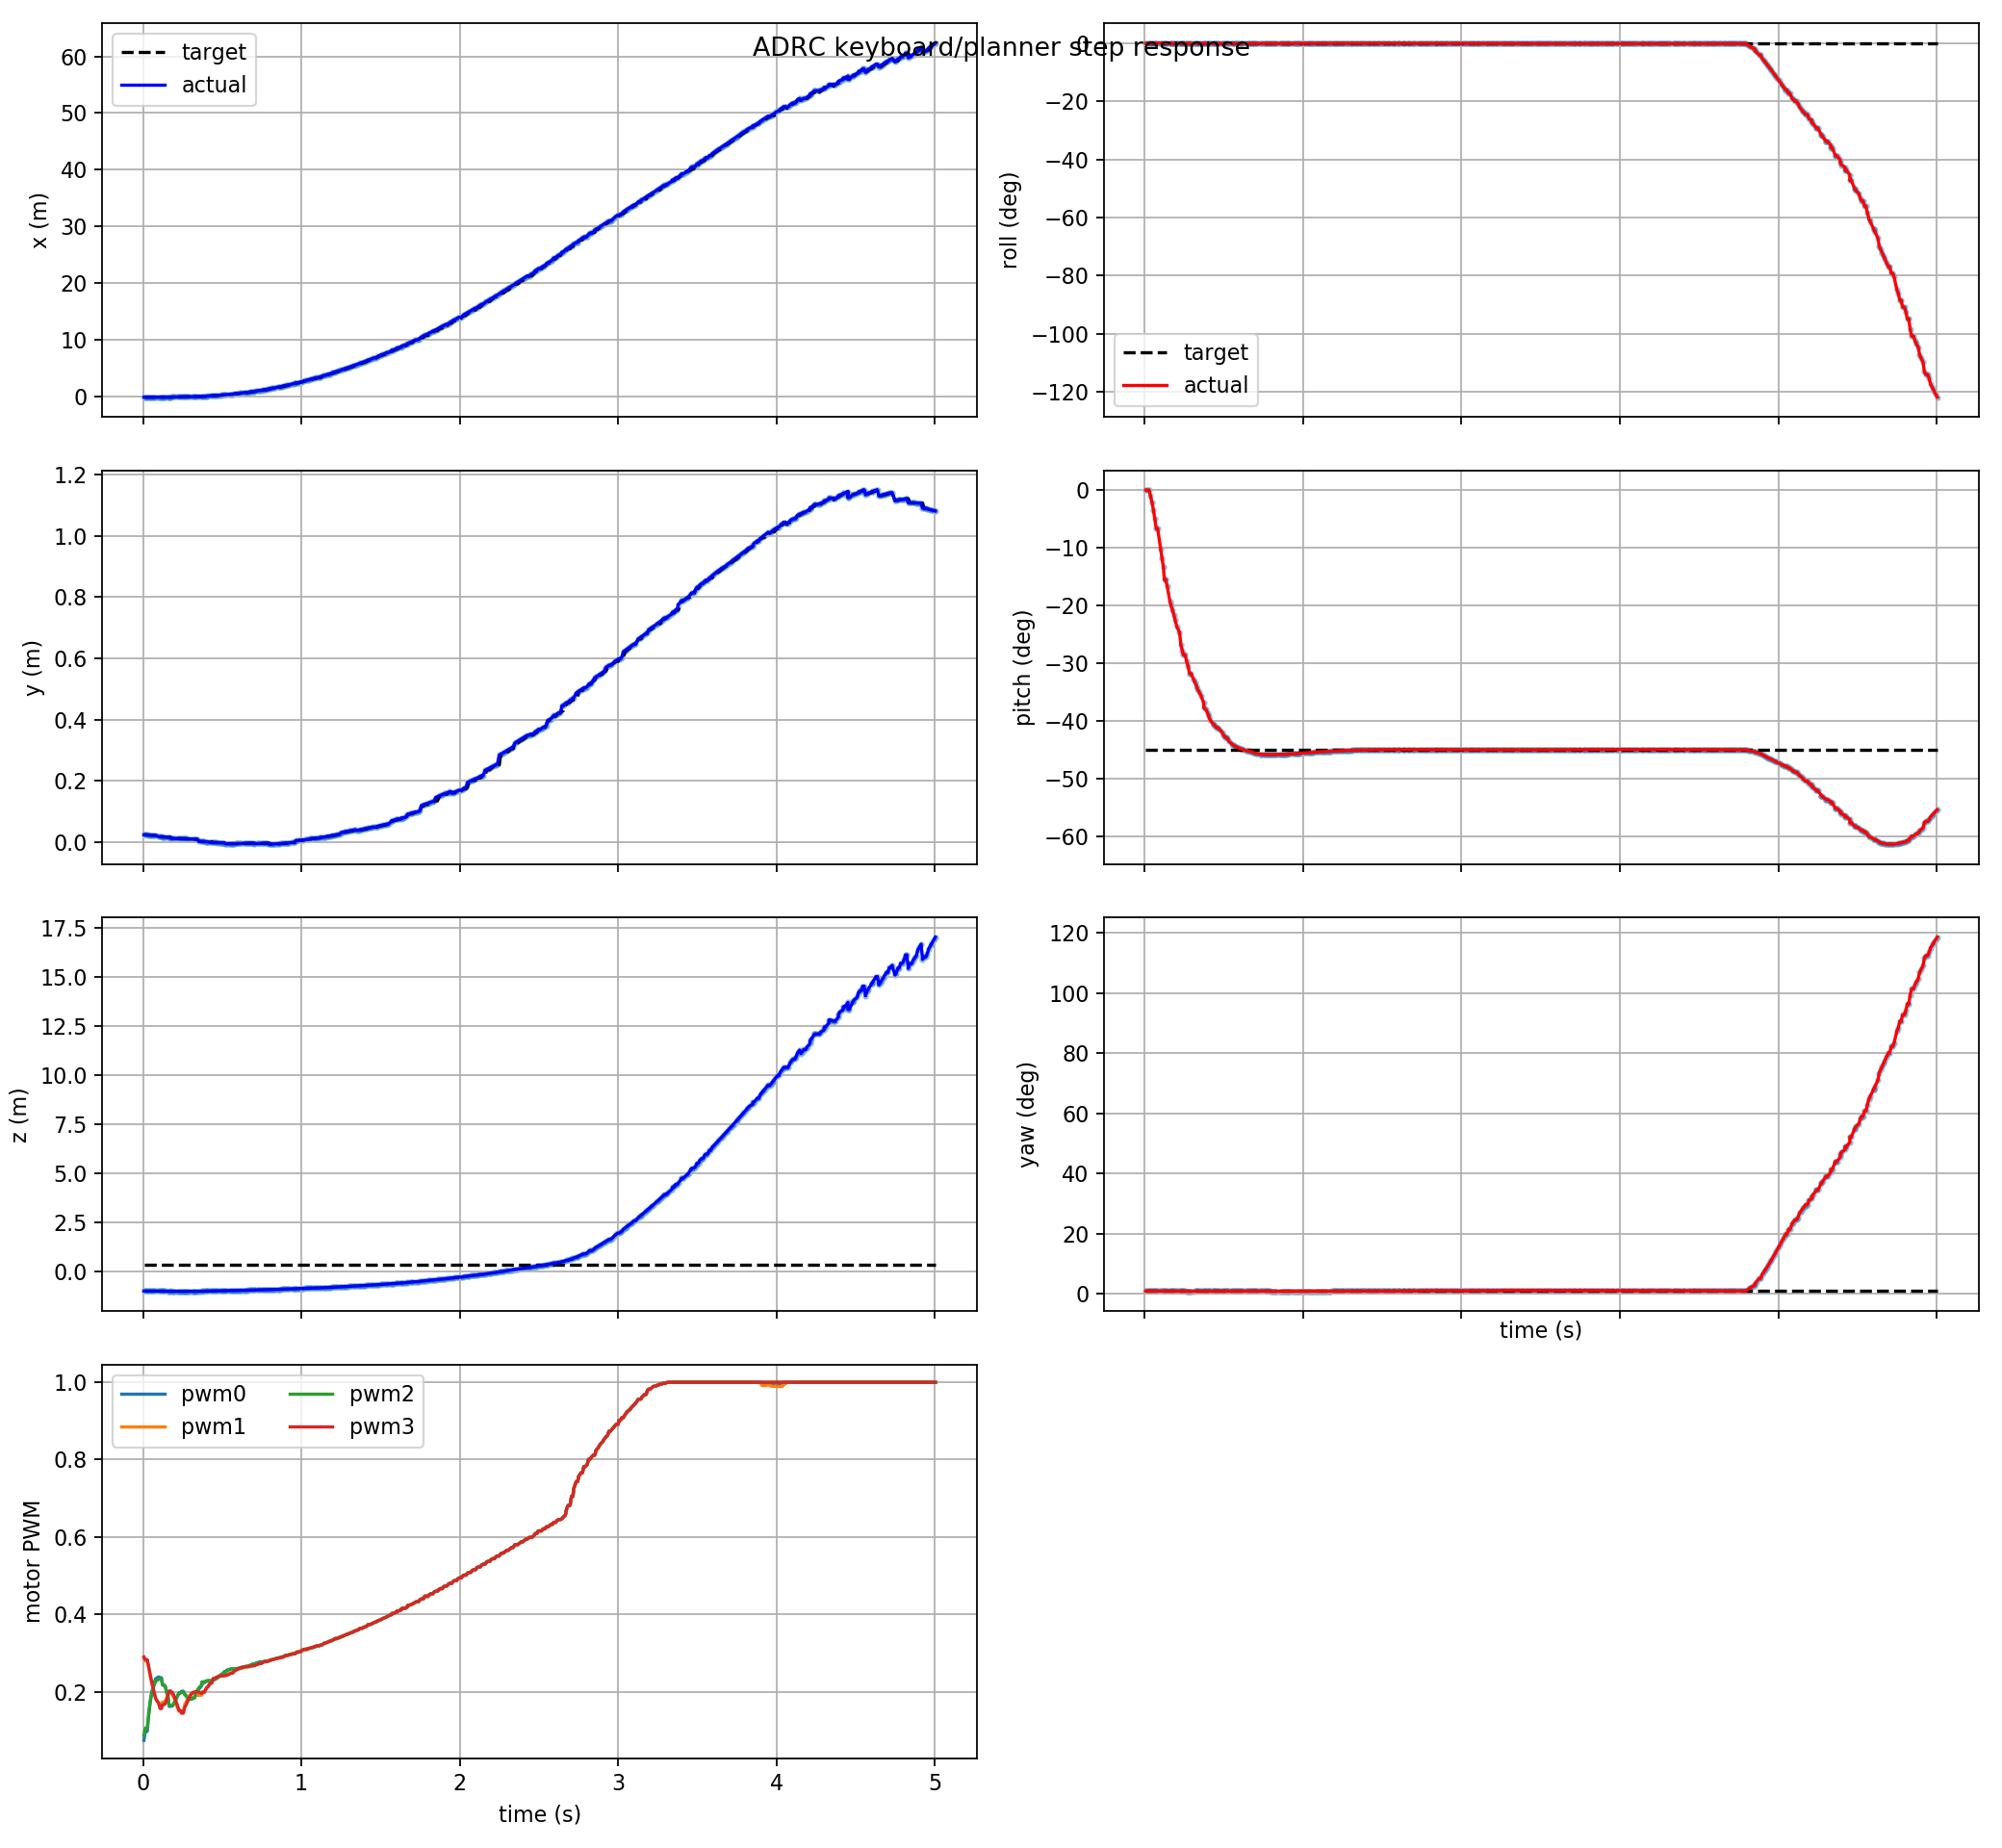

The data file committed next to this chart (first rows):
t, actual_x, actual_y, actual_z, target_x, target_y, target_z, actual_roll, actual_pitch, actual_yaw, target_roll, target_pitch, target_yaw, pwm0, pwm1, pwm2, pwm3, target_frame, target_child
0.006, -0.1295, 0.02357, -1.006, -0.1294, 0.02373, 0.3379, -0.0001029, -0.0001609, 0.01597, 0.0, -0.7854, 0.01552, 0.07399, 0.2856, 0.08732, 0.2897, keyboard_target, attitude_mode
0.015, -0.1297, 0.02333, -1.006, -0.1297, 0.02333, 0.3379, -5.958826002537566e-05, -0.0004612, 0.016, 0.0, -0.7854, 0.01552, 0.09737, 0.2793, 0.1056, 0.2829, keyboard_target, attitude_mode
0.027, -0.1297, 0.02333, -1.006, -0.1297, 0.02333, 0.3379, -5.958826002537566e-05, -0.0004612, 0.016, 0.0, -0.7854, 0.01552, 0.09737, 0.2793, 0.1056, 0.2829, keyboard_target, attitude_mode
0.036, -0.1301, 0.02277, -1.006, -0.1299, 0.02301, 0.3379, 0.0006112, -0.0186, 0.01601, 0.0, -0.7854, 0.01552, 0.1396, 0.2616, 0.1417, 0.2655, keyboard_target, attitude_mode
0.045, -0.1303, 0.02253, -1.006, -0.1301, 0.02277, 0.3379, 0.001131, -0.0369, 0.01599, 0.0, -0.7854, 0.01552, 0.1729, 0.242, 0.1712, 0.2458, keyboard_target, attitude_mode
0.054, -0.1304, 0.02228, -1.006, -0.1303, 0.02253, 0.3379, 0.001657, -0.06026, 0.01593, 0.0, -0.7854, 0.01552, 0.1961, 0.2238, 0.1925, 0.2277, keyboard_target, attitude_mode
0.063, -0.1305, 0.02204, -1.006, -0.1304, 0.02228, 0.3379, 0.002106, -0.08741, 0.01585, 0.0, -0.7854, 0.01552, 0.2125, 0.2086, 0.2069, 0.2115, keyboard_target, attitude_mode
0.072, -0.1305, 0.0218, -1.007, -0.1305, 0.02204, 0.3379, 0.002408, -0.1169, 0.01575, 0.0, -0.7854, 0.01552, 0.2253, 0.1942, 0.2184, 0.1954, keyboard_target, attitude_mode
0.081, -0.1305, 0.0218, -1.007, -0.1305, 0.0218, 0.3379, 0.002408, -0.1169, 0.01575, 0.0, -0.7854, 0.01552, 0.2339, 0.1816, 0.2269, 0.181, keyboard_target, attitude_mode
0.099, -0.1294, 0.01749, -1.009, -0.1297, 0.01774, 0.3379, 0.002461, -0.177, 0.01562, 0.0, -0.7854, 0.01552, 0.2381, 0.1713, 0.2321, 0.1693, keyboard_target, attitude_mode
0.108, -0.1291, 0.01724, -1.01, -0.1291, 0.01724, 0.3379, 0.002141, -0.2055, 0.01553, 0.0, -0.7854, 0.01552, 0.2358, 0.1632, 0.2325, 0.1562, keyboard_target, attitude_mode
0.117, -0.1285, 0.017, -1.011, -0.1291, 0.01724, 0.3379, 0.00168, -0.232, 0.01544, 0.0, -0.7854, 0.01552, 0.2358, 0.1632, 0.2325, 0.1562, keyboard_target, attitude_mode
0.123, -0.1278, 0.01677, -1.012, -0.1278, 0.01677, 0.3379, 0.0006732, -0.271, 0.01538, 0.0, -0.7854, 0.01552, 0.217, 0.173, 0.218, 0.1663, keyboard_target, attitude_mode
0.132, -0.1272, 0.01661, -1.012, -0.1278, 0.01677, 0.3379, 0.0006732, -0.271, 0.01538, 0.0, -0.7854, 0.01552, 0.217, 0.173, 0.218, 0.1663, keyboard_target, attitude_mode
0.141, -0.1261, 0.01638, -1.013, -0.1272, 0.01661, 0.3379, 0.0001073, -0.291, 0.01537, 0.0, -0.7854, 0.01552, 0.2118, 0.1745, 0.214, 0.1686, keyboard_target, attitude_mode
0.159, -0.1213, 0.01568, -1.017, -0.1247, 0.01614, 0.3379, -0.0005955, -0.3389, 0.01541, 0.0, -0.7854, 0.01552, 0.1825, 0.194, 0.1846, 0.1906, keyboard_target, attitude_mode
0.165, -0.1213, 0.01568, -1.017, -0.1213, 0.01568, 0.3379, -0.0004839, -0.3481, 0.01508, 0.0, -0.7854, 0.01552, 0.162, 0.2001, 0.1644, 0.2017, keyboard_target, attitude_mode
0.174, -0.1148, 0.01233, -1.014, -0.1213, 0.01568, 0.3379, -0.0002783, -0.3623, 0.01511, 0.0, -0.7854, 0.01552, 0.162, 0.2001, 0.1644, 0.2017, keyboard_target, attitude_mode
0.183, -0.1121, 0.01209, -1.015, -0.1148, 0.01233, 0.3379, -2.1195769916232703e-05, -0.3776, 0.01515, 0.0, -0.7854, 0.01552, 0.1623, 0.1942, 0.1642, 0.1985, keyboard_target, attitude_mode
0.192, -0.1092, 0.01186, -1.016, -0.1121, 0.01209, 0.3379, 0.0002624, -0.3942, 0.01519, 0.0, -0.7854, 0.01552, 0.1657, 0.1869, 0.168, 0.1931, keyboard_target, attitude_mode
0.201, -0.106, 0.01163, -1.017, -0.1092, 0.01186, 0.3379, 0.0005038, -0.412, 0.01521, 0.0, -0.7854, 0.01552, 0.1728, 0.1773, 0.1747, 0.1843, keyboard_target, attitude_mode
0.219, -0.1024, 0.01141, -1.018, -0.1024, 0.01141, 0.3379, 0.0006628, -0.4307, 0.01521, 0.0, -0.7854, 0.01552, 0.1898, 0.1572, 0.1898, 0.162, keyboard_target, attitude_mode
0.228, -0.09436, 0.01098, -1.02, -0.09857, 0.01119, 0.3379, 0.0006556, -0.4691, 0.01515, 0.0, -0.7854, 0.01552, 0.1971, 0.1491, 0.1961, 0.1512, keyboard_target, attitude_mode
0.237, -0.0898, 0.01077, -1.021, -0.09857, 0.01119, 0.3379, 0.0004727, -0.4874, 0.01511, 0.0, -0.7854, 0.01552, 0.1971, 0.1491, 0.1961, 0.1512, keyboard_target, attitude_mode
0.243, -0.08657, 0.01064, -1.021, -0.0898, 0.01077, 0.3379, 0.000279, -0.4988, 0.01509, 0.0, -0.7854, 0.01552, 0.201, 0.1499, 0.1987, 0.1442, keyboard_target, attitude_mode
0.255, -0.08657, 0.01064, -1.021, -0.0898, 0.01077, 0.3379, 0.000279, -0.4988, 0.01509, 0.0, -0.7854, 0.01552, 0.201, 0.1499, 0.1987, 0.1442, keyboard_target, attitude_mode
0.264, -0.08271, 0.01085, -1.019, -0.08271, 0.01085, 0.3379, -0.0002209, -0.5194, 0.01478, 0.0, -0.7854, 0.01552, 0.1931, 0.1665, 0.1922, 0.1592, keyboard_target, attitude_mode
0.273, -0.07705, 0.01066, -1.019, -0.07705, 0.01066, 0.3379, -0.0005835, -0.5327, 0.01476, 0.0, -0.7854, 0.01552, 0.1896, 0.1737, 0.1884, 0.1663, keyboard_target, attitude_mode
0.282, -0.06457, 0.01028, -1.02, -0.07101, 0.01047, 0.3379, -0.0009254, -0.5547, 0.01472, 0.0, -0.7854, 0.01552, 0.1859, 0.1825, 0.1829, 0.1746, keyboard_target, attitude_mode
0.291, -0.06457, 0.01028, -1.02, -0.06457, 0.01028, 0.3379, -0.0009254, -0.5547, 0.01472, 0.0, -0.7854, 0.01552, 0.1825, 0.1889, 0.1795, 0.183, keyboard_target, attitude_mode
0.309, -0.05041, 0.009922, -1.02, -0.05041, 0.009922, 0.3379, -0.0007573, -0.5738, 0.01478, 0.0, -0.7854, 0.01552, 0.1807, 0.1951, 0.1805, 0.1959, keyboard_target, attitude_mode
0.318, -0.04268, 0.009749, -1.019, -0.04268, 0.009749, 0.3379, -0.0005342, -0.5833, 0.01483, 0.0, -0.7854, 0.01552, 0.1838, 0.1958, 0.1842, 0.1988, keyboard_target, attitude_mode
0.327, -0.03449, 0.009581, -1.019, -0.04268, 0.009749, 0.3379, -0.0002838, -0.5931, 0.01489, 0.0, -0.7854, 0.01552, 0.1838, 0.1958, 0.1842, 0.1988, keyboard_target, attitude_mode
0.333, -0.02584, 0.009417, -1.019, -0.02584, 0.009417, 0.3379, -3.347473182353239e-05, -0.6034, 0.01496, 0.0, -0.7854, 0.01552, 0.1959, 0.1919, 0.199, 0.1997, keyboard_target, attitude_mode
0.342, -0.01982, 0.00931, -1.018, -0.01982, 0.00931, 0.3379, 0.00013, -0.6105, 0.015, 0.0, -0.7854, 0.01552, 0.1999, 0.1912, 0.2032, 0.1993, keyboard_target, attitude_mode
0.354, -0.01172, 0.001807, -1.017, -0.01172, 0.001807, 0.3379, 0.0002199, -0.6216, 0.01522, 0.0, -0.7854, 0.01552, 0.2069, 0.1898, 0.2107, 0.1982, keyboard_target, attitude_mode
0.372, 0.008672, 0.00148, -1.015, 0.001647, 0.001585, 0.3379, 0.0003175, -0.6442, 0.01527, 0.0, -0.7854, 0.01552, 0.2162, 0.1909, 0.2179, 0.1955, keyboard_target, attitude_mode
0.372, 0.02344, 0.001283, -1.014, 0.02344, 0.001283, 0.3379, 0.0001111, -0.6584, 0.01529, 0.0, -0.7854, 0.01552, 0.223, 0.1974, 0.2254, 0.1988, keyboard_target, attitude_mode
0.387, 0.03118, 0.001191, -1.014, 0.02344, 0.001283, 0.3379, -4.0356802071383016e-05, -0.6651, 0.0153, 0.0, -0.7854, 0.01552, 0.223, 0.1974, 0.2254, 0.1988, keyboard_target, attitude_mode
0.396, 0.04327, 0.001062, -1.013, 0.04327, 0.001062, 0.3379, -0.0003042, -0.6743, 0.0153, 0.0, -0.7854, 0.01552, 0.2256, 0.2063, 0.2274, 0.2051, keyboard_target, attitude_mode
0.402, 0.05594, 0.00094, -1.012, 0.05594, 0.00094, 0.3379, -0.0005998, -0.6826, 0.0153, 0.0, -0.7854, 0.01552, 0.2267, 0.2113, 0.2283, 0.2093, keyboard_target, attitude_mode
0.411, 0.07836, 0.0007493, -1.01, 0.06471, 0.0008625, 0.3379, -0.0009861, -0.6945, 0.01528, 0.0, -0.7854, 0.01552, 0.2273, 0.2144, 0.2288, 0.2124, keyboard_target, attitude_mode
0.426, 0.1062, -0.001733, -1.006, 0.09262, 0.0006422, 0.3379, -0.001208, -0.7043, 0.01529, 0.0, -0.7854, 0.01552, 0.2286, 0.2253, 0.2279, 0.2221, keyboard_target, attitude_mode
0.435, 0.1215, -0.001835, -1.005, 0.09262, 0.0006422, 0.3379, -0.00117, -0.7095, 0.01527, 0.0, -0.7854, 0.01552, 0.2286, 0.2253, 0.2279, 0.2221, keyboard_target, attitude_mode
0.444, 0.1375, -0.001929, -1.004, 0.1375, -0.001929, 0.3379, -0.001081, -0.7144, 0.01528, 0.0, -0.7854, 0.01552, 0.2315, 0.2344, 0.231, 0.2341, keyboard_target, attitude_mode
0.453, 0.1541, -0.002013, -1.002, 0.1375, -0.001929, 0.3379, -0.0009366, -0.7192, 0.01529, 0.0, -0.7854, 0.01552, 0.2315, 0.2344, 0.231, 0.2341, keyboard_target, attitude_mode
0.462, 0.1541, -0.002013, -1.002, 0.1541, -0.002013, 0.3379, -0.0009366, -0.7192, 0.01529, 0.0, -0.7854, 0.01552, 0.2337, 0.2365, 0.2329, 0.2368, keyboard_target, attitude_mode
0.471, 0.1713, -0.002088, -1.001, 0.1713, -0.002088, 0.3379, -0.0007307, -0.7239, 0.0153, 0.0, -0.7854, 0.01552, 0.2364, 0.2377, 0.2355, 0.2387, keyboard_target, attitude_mode
0.489, 0.2079, -0.002206, -0.9978, 0.2079, -0.002206, 0.3379, -0.0003048, -0.7335, 0.01529, 0.0, -0.7854, 0.01552, 0.2432, 0.2401, 0.2408, 0.24, keyboard_target, attitude_mode
0.498, 0.2473, -0.002284, -0.9949, 0.2272, -0.002249, 0.3379, -8.404539831662889e-05, -0.7434, 0.01531, 0.0, -0.7854, 0.01552, 0.2458, 0.2399, 0.2448, 0.241, keyboard_target, attitude_mode
0.507, 0.268, -0.00231, -0.9933, 0.2272, -0.002249, 0.3379, -4.946536199265645e-05, -0.7483, 0.0153, 0.0, -0.7854, 0.01552, 0.2458, 0.2399, 0.2448, 0.241, keyboard_target, attitude_mode
0.513, 0.268, -0.00231, -0.9933, 0.268, -0.00231, 0.3379, -4.946536199265645e-05, -0.7483, 0.0153, 0.0, -0.7854, 0.01552, 0.2515, 0.2418, 0.2506, 0.2414, keyboard_target, attitude_mode
0.522, 0.2837, -0.005411, -0.9912, 0.268, -0.00231, 0.3379, -7.02297586902054e-05, -0.7516, 0.01573, 0.0, -0.7854, 0.01552, 0.2515, 0.2418, 0.2506, 0.2414, keyboard_target, attitude_mode
0.531, 0.3283, -0.005423, -0.988, 0.3056, -0.005422, 0.3379, -0.0001928, -0.7607, 0.01568, 0.0, -0.7854, 0.01552, 0.2559, 0.2447, 0.2537, 0.2422, keyboard_target, attitude_mode
0.549, 0.3758, -0.005401, -0.9848, 0.3517, -0.005416, 0.3379, -0.0004082, -0.7684, 0.0157, 0.0, -0.7854, 0.01552, 0.2577, 0.2469, 0.2575, 0.2458, keyboard_target, attitude_mode
0.555, 0.3923, -0.005384, -0.9837, 0.3758, -0.005401, 0.3379, -0.0004751, -0.7706, 0.01571, 0.0, -0.7854, 0.01552, 0.2584, 0.2486, 0.2586, 0.2479, keyboard_target, attitude_mode
0.567, 0.3923, -0.005384, -0.9837, 0.3758, -0.005401, 0.3379, -0.0005685, -0.7744, 0.01571, 0.0, -0.7854, 0.01552, 0.2584, 0.2486, 0.2586, 0.2479, keyboard_target, attitude_mode
0.576, 0.4527, -0.005281, -0.9799, 0.4263, -0.005334, 0.3379, -0.0006014, -0.7768, 0.0157, 0.0, -0.7854, 0.01552, 0.259, 0.2543, 0.2581, 0.2527, keyboard_target, attitude_mode
0.585, 0.4798, -0.005214, -0.9782, 0.4527, -0.005281, 0.3379, -0.0006173, -0.7789, 0.01571, 0.0, -0.7854, 0.01552, 0.2595, 0.256, 0.2588, 0.2546, keyboard_target, attitude_mode
0.594, 0.5077, -0.005132, -0.9765, 0.4798, -0.005214, 0.3379, -0.0006101, -0.7808, 0.01574, 0.0, -0.7854, 0.01552, 0.2595, 0.257, 0.26, 0.2572, keyboard_target, attitude_mode
... 441 more rows
